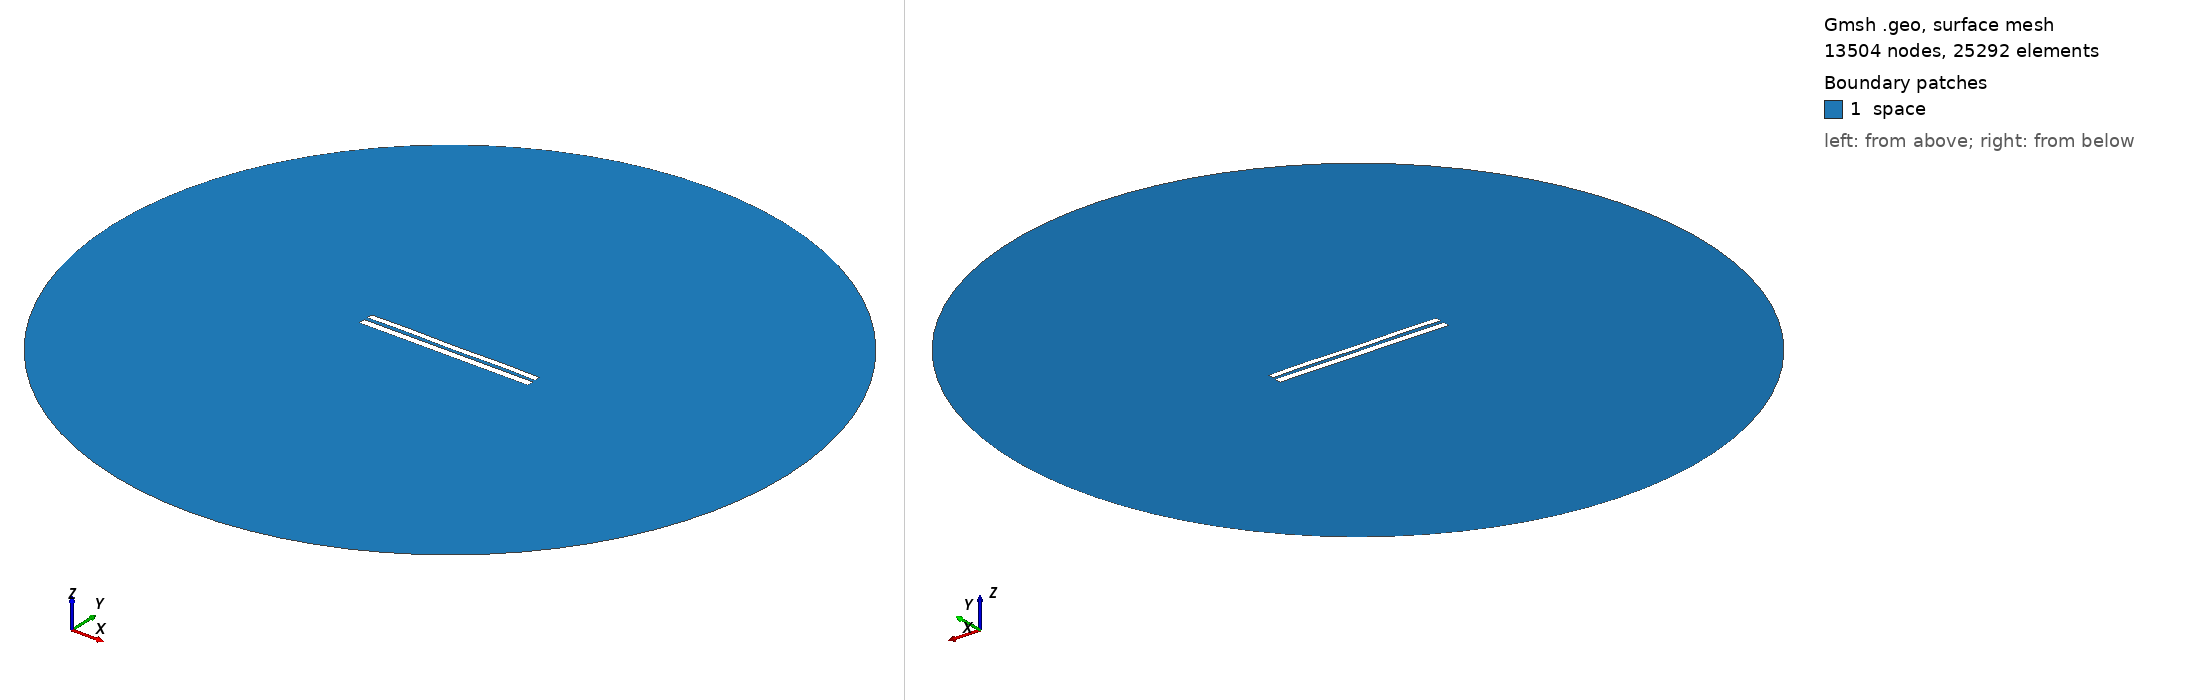

Gmsh geometry script, surface-meshed: 13504 nodes, 25292 surface elements. Boundary patches (legend numbers): 1 space. Left view from above one corner, right view from below the opposite corner. Legend entries are the model's physical surfaces. The drawing asked Gmsh for element sizes between 1% and 20% of the model's largest extent; the script's own settings can give other sizes.

=== 7690.geo (drawn) ===
//---------------------------------------
// Geometry kernel
//---------------------------------------

SetFactory("OpenCASCADE");



//---------------------------------------
// Parameters of the geometry
//---------------------------------------

// Overetch of the upper plate
overetch = 0.25;

// Distance between the plates
distance = 2.0;

// Discretization over the x axis (for the deformation)
nx = 50; 

// Length of the plate
L = 100 - overetch; 

// Number of modes
n = 4; 

// 1st mode coefficient
coeff(1) = -0.075;
beta(1) = 0.596864 * 3.1415926535 / L;

// 2nd mode coefficient
coeff(2) = 0.0;
beta(2) = 1.49418 * 3.1415926535 / L;

// 3rd mode coefficient
coeff(3) = 0.0;
beta(3) = 2.50025 * 3.1415926535 / L;

// 4th mode coefficient
coeff(4) = 0.15;
beta(4) = 3.49999 * 3.1415926535 / L;



//---------------------------------------
// Upper plate (deformed rectangle)
//---------------------------------------

// Coordiantes of the upper plate
xmin = -50;
xmax = 50 - overetch;

// Height of the upper plate
yheight = 4 - 2 * overetch;

// Indexes of the points
UpperID[] = {};
LowerID[] = {};
LeftID[] = {};
RightID[] = {};

// Point index
p = 1;

// Horizontal edges
For i In {1:nx}
    x = xmin + (i-1)*(xmax - xmin)/(nx-1);

    y_bottom = distance / 2 + overetch;
    For j In {1:n}
        C = (Cosh(beta(j)*L) + Cos(beta(j)*L)) / (Sinh(beta(j)*L) + Sin(beta(j)*L));
        y_bottom  = y_bottom + coeff(j) * (Cosh(beta(j)*(x+50)) - Cos(beta(j)*(x+50)) - C * (Sinh(beta(j)*(x+50)) - Sin(beta(j)*(x+50))));
    EndFor

    y_top = y_bottom + yheight;

    Point(p) = {x, y_top, 0, 1.0};
    UpperID[i] = p;
    p = p + 1;

    Point(p) = {x, y_bottom, 0, 1.0};
    LowerID[i] = p;
    p = p + 1;
EndFor

// Create point lists
UpperPts[] = {}; LowerPts[] = {};
For i In {1:nx}
  UpperPts[] += {UpperID[i]};
  LowerPts[] += {LowerID[i]};
EndFor

// Build splines
Spline(1) = {UpperPts[]};
Spline(2) = {LowerPts[]};
Line(3) = {LowerPts[nx-1], UpperPts[nx-1]};
Line(4) = {LowerPts[0], UpperPts[0]};

// Build the plane surface
Curve Loop(1) = {2, 3, -1, -4};
Plane Surface(1) = {1};



//---------------------------------------
// Lower plate (rectangle)
//---------------------------------------

// Vertices
Point(1001) = {-50, -1, 0, 1.0};
Point(1002) = { 50, -1, 0, 1.0};
Point(1003) = { 50,  -5, 0, 1.0};
Point(1004) = {-50,  -5, 0, 1.0};

// Edges
Line(5) = {1001, 1002};
Line(6) = {1002, 1003};
Line(7) = {1003, 1004};
Line(8) = {1004, 1001};

// Plane surface
Line Loop(2) = {5, 6, 7, 8};
Plane Surface(2) = {2}; 



//---------------------------------------
// Outer (fictious) boundary
//---------------------------------------

// Points
Point(1005) = {0, 0, 0};       // Center
Point(1006) = {200, 0, 0};     // Start point
Point(1007) = {0, 200, 0};     // 90 degrees
Point(1008) = {-200, 0, 0};    // 180 degrees
Point(1009) = {0, -200, 0};    // 270 degrees

// Circle arcs (each needs start, center, end)
Circle(9) = {1006, 1005, 1007};
Circle(10) = {1007, 1005, 1008};
Circle(11) = {1008, 1005, 1009};
Circle(12) = {1009, 1005, 1006};

// Plane surface for the entire domain
Curve Loop(3) = {9, 10, 11, 12};
Surface(3) = {3};

// Subtract the plates from the whole domain to obtain the actual domain where we want to solve the equations
BooleanDifference{ Surface{3}; Delete; }{ Surface{1}; Surface{2}; Delete; }




//---------------------------------------
// Transfinite Lines/Curves
//---------------------------------------

// Set the number of points on the boundaries
r = 7;

// Plates
Transfinite Curve {1, 2} = 50*r Using Progression 1;
Transfinite Curve {3, 4} = 2*r Using Progression 1;
Transfinite Line {5, 7} = 50*r Using Progression 1;
Transfinite Line {6, 8} = 2*r Using Progression 1;

// Outer boundary
Transfinite Line {9, 10, 11, 12} = 20 Using Progression 1;



//---------------------------------------
// Physical groups
//---------------------------------------                

// Physical curves (boundaries)
Physical Line("force_segment", 10) = {2};
Physical Line("upper_plate", 11) = {1, 3, 4};
Physical Line("lower_plate", 12) = {5, 6, 7, 8};
Physical Line("boundary", 20) = {9, 10, 11, 12};

// Physical Surfaces
Physical Surface("space", 30) = {3};



//---------------------------------------
// 6. Generate the Mesh
//---------------------------------------

// 2D mesh generation
Mesh 2;
